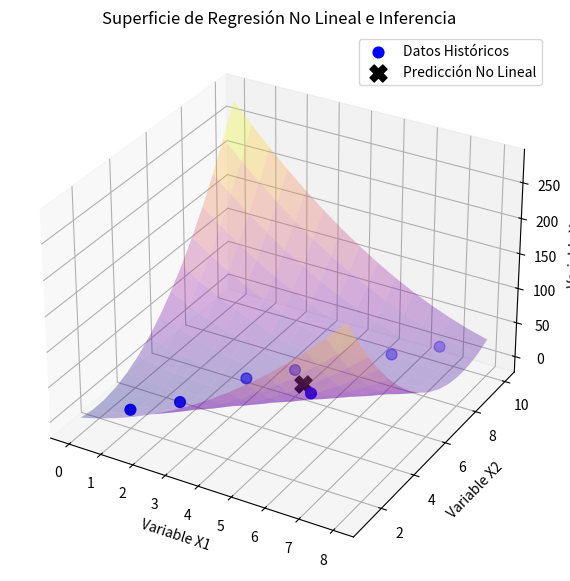

Here is the Python script that generated this plot:
import numpy as np
import matplotlib.pyplot as plt

print("==========================================================")
print(" CLASE 11: SCRIPT DE REGRESIÓN NO LINEAL MÚLTIPLE (POL)   ")
print("==========================================================\n")

# 1. BASE DE DATOS (Comportamiento con curvatura en el espacio)
x1 = np.array([1.0, 2.0, 3.0, 4.0, 5.0, 6.0, 7.0])
x2 = np.array([2.0, 3.0, 5.0, 6.0, 5.0, 8.0, 9.0])
y = np.array([4.2, 7.5, 12.1, 16.8, 19.0, 24.3, 28.1])
n = len(y)

# 2. EXPANSIÓN NO LINEAL DE LA MATRIZ DE DISEÑO
# El orden estricto de las columnas es: [1, X1, X2, X1^2, X2^2, X1*X2]
X = np.vstack([np.ones(n), x1, x2, x1**2, x2**2, x1*x2]).T
Y = y.reshape(-1, 1)

# 3. SOLUCIÓN ANALÍTICA MEDIANTE ECUACIONES NORMALES
XtX = np.dot(X.T, X)
XtY = np.dot(X.T, Y)
beta = np.dot(np.linalg.inv(XtX), XtY).flatten()  # Lo aplanamos a 1D para manipular los índices fácilmente

print("--- COEFICIENTES DEL PARABOLOIDE DE AJUSTE ---")
for i, b in enumerate(beta):
    print(f"Beta_{i}: {b:.4f}")
print(f"\nEcuación matemática resultante:\n"
      f"Y = {beta[0]:.4f} + {beta[1]:.4f}*X1 + {beta[2]:.4f}*X2 + {beta[3]:.4f}*X1² + {beta[4]:.4f}*X2² + {beta[5]:.4f}*X1X2\n")

# 4. FASE DE PREDICCIÓN (INFERENCIA MATRICIAL NO LINEAL)
# Caso de estudio: Predecir el valor de Y cuando X1 = 4.5 y X2 = 5.5
x1_n = 4.5
x2_n = 5.5

# Construimos el vector de entrada expandido exactamente igual que la matriz de diseño
vector_nuevo = np.array([1, x1_n, x2_n, x1_n**2, x2_n**2, x1_n * x2_n])

# Calculamos la inferencia mediante el producto punto (Multiplicación matricial simplificada)
y_predicho_nl = np.dot(vector_nuevo, beta)

print("--- FASE DE PREDICCIÓN (INFERENCIA NO LINEAL) ---")
print(f"Nuevas entradas -> X1: {x1_n}, X2: {x2_n}")
print(f"Resultado de la predicción (Y estimada): {y_predicho_nl:.4f}\n")

# 5. VISUALIZACIÓN DE LA SUPERFICIE CURVA EN 3D
fig = plt.figure(figsize=(10, 7))
ax = fig.add_subplot(111, projection='3d')

# Puntos reales observados
ax.scatter(x1, x2, y, color='blue', s=60, label='Datos Históricos')

# Punto nuevo predicho
ax.scatter(x1_n, x2_n, y_predicho_nl, color='black', marker='X', s=150, label='Predicción No Lineal')

# Generación de la superficie del paraboloide de regresión
x1_r, x2_r = np.meshgrid(np.linspace(min(x1)-1, max(x1)+1, 15), np.linspace(min(x2)-1, max(x2)+1, 15))
y_superficie = (beta[0] + beta[1]*x1_r + beta[2]*x2_r + 
                beta[3]*(x1_r**2) + beta[4]*(x2_r**2) + beta[5]*(x1_r*x2_r))
ax.plot_surface(x1_r, x2_r, y_superficie, alpha=0.3, cmap='plasma')

# Etiquetas del gráfico
ax.set_xlabel('Variable X1')
ax.set_ylabel('Variable X2')
ax.set_zlabel('Variable Y')
ax.set_title('Superficie de Regresión No Lineal e Inferencia')
ax.legend()
plt.show()
